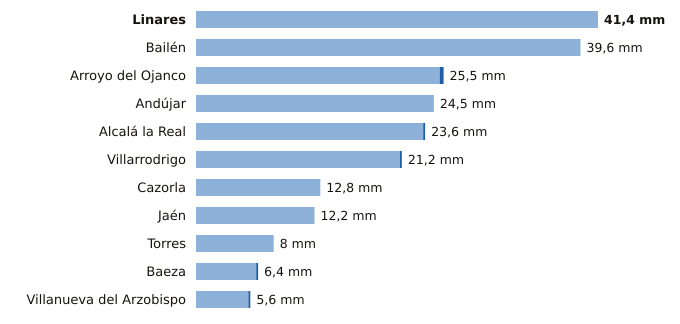

Data behind this chart, as committed beside it:
estacion, provincia, indicativo, mm_6_dias_anteriores, mm_hoy, mm_7_dias, horas_de_hoy
Linares, Jaén, 5279X, 41.4, 0.0, 41.4, 2
Bailén, Jaén, 5281X, 39.6, 0.0, 39.6, 2
Arroyo del Ojanco, Jaén, 5181D, 25.1, 0.4, 25.5, 3
Andújar, Jaén, 5298X, 24.5, 0.0, 24.5, 3
Alcalá la Real, Jaén, 5406X, 23.4, 0.2, 23.6, 3
Villarrodrigo, Jaén, 5192, 21.0, 0.2, 21.2, 3
Cazorla, Jaén, 5038Y, 12.8, 0.0, 12.8, 2
Jaén, Jaén, 5270B, 12.2, 0.0, 12.2, 3
Torres, Jaén, 5165X, 8.0, 0.0, 8.0, 1
Baeza, Jaén, 5164B, 6.2, 0.2, 6.4, 3
Villanueva del Arzobispo, Jaén, 5210X, 5.4, 0.2, 5.6, 2
